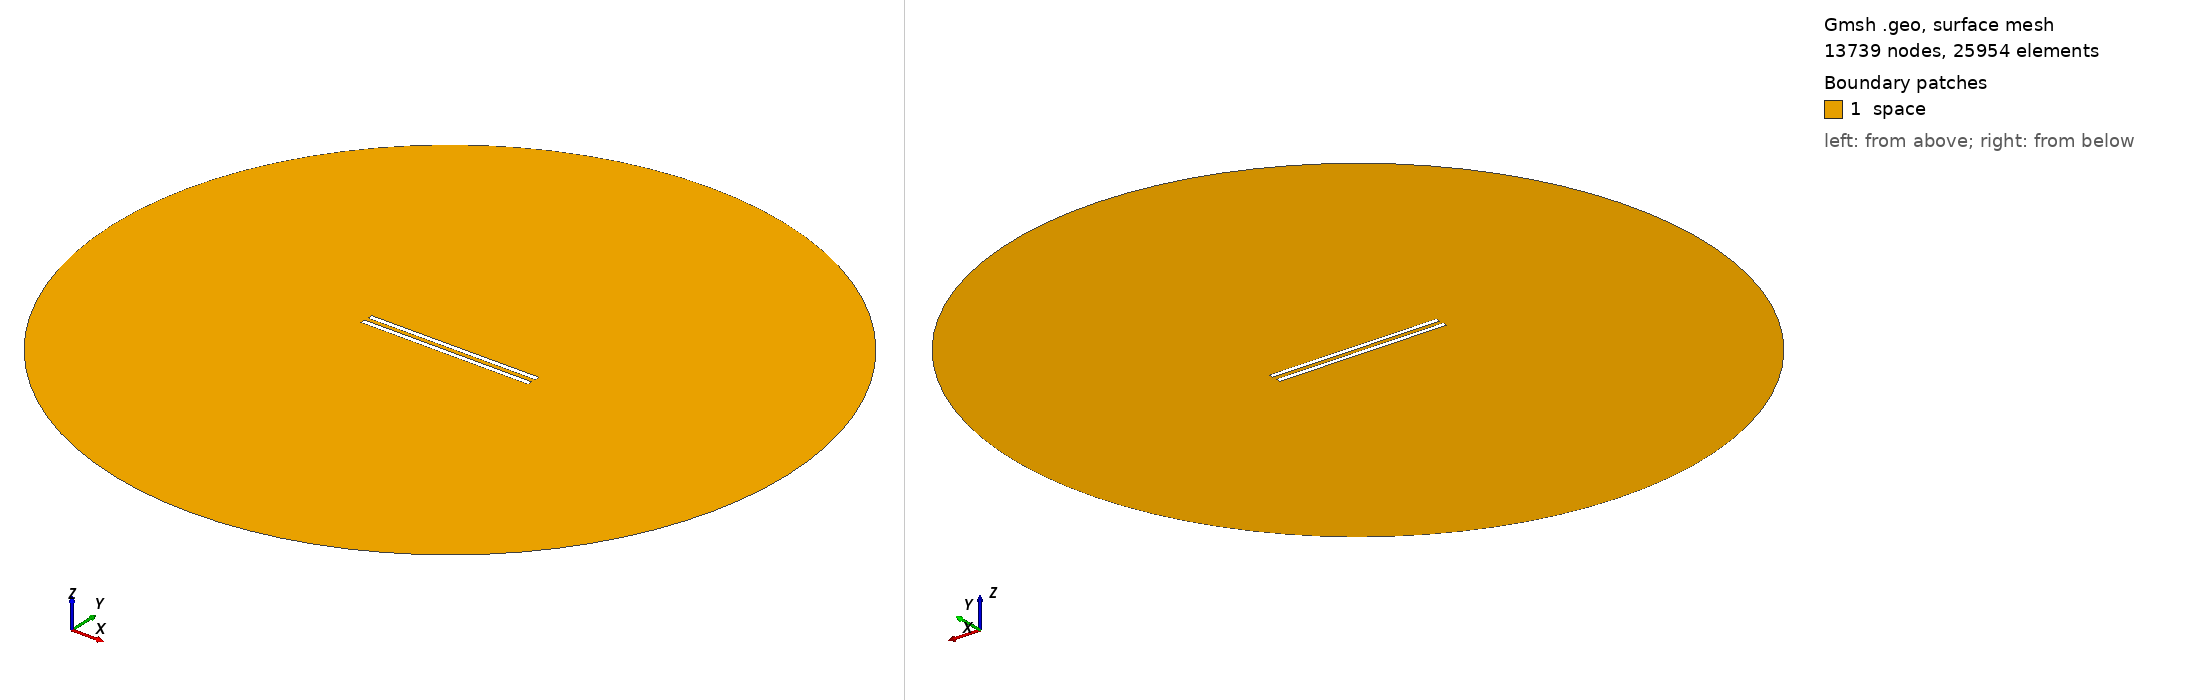

Gmsh geometry script, surface-meshed: 13739 nodes, 25954 surface elements. Boundary patches (legend numbers): 1 space. Left view from above one corner, right view from below the opposite corner. Legend entries are the model's physical surfaces. The drawing asked Gmsh for element sizes between 1% and 20% of the model's largest extent; the script's own settings can give other sizes.

=== 795.geo (drawn) ===
// Set the geometry kernel
SetFactory("OpenCASCADE");

//---------------------------------------
// Rectangles
//---------------------------------------

// Rectangle 1 (top)
Point(1) = {-49.51111111111111, 1.25, 0, 1.0};
Point(2) = {49.51111111111111, 1.25, 0, 1.0};
Point(3) = {49.51111111111111, 4.272222222222222, 0, 1.0};
Point(4) = {-49.51111111111111, 4.272222222222222, 0, 1.0};

Line(1) = {1, 2};
Line(2) = {2, 3};
Line(3) = {3, 4};
Line(4) = {4, 1};

Line Loop(1) = {1, 2, 3, 4};
Plane Surface(1) = {1};

Rotate { {0, 0, 1}, {0,  1.25,  0}, 0.002 } {
  Surface{1};
}

// Rectangle 2 (bottom)
Point(5) = {-49.51111111111111, -1.25, 0, 1.0};
Point(6) = {49.51111111111111, -1.25, 0, 1.0};
Point(7) = {49.51111111111111, -4.272222222222222, 0, 1.0};
Point(8) = {-49.51111111111111, -4.272222222222222, 0, 1.0};

Line(5) = {5, 6};
Line(6) = {6, 7};
Line(7) = {7, 8};
Line(8) = {8, 5};

Line Loop(2) = {5, 6, 7, 8};
Plane Surface(2) = {2}; 


//---------------------------------------
// Circle
//---------------------------------------

// Define points
Point(9) = {0, 0, 0};        // Center
Point(10) = {200, 0, 0};     // Start point
Point(11) = {0, 200, 0};     // 90 degrees
Point(12) = {-200, 0, 0};    // 180 degrees
Point(13) = {0, -200, 0};    // 270 degrees

// Define circle arcs (each needs start, center, end)
Circle(9) = {10, 9, 11};
Circle(10) = {11, 9, 12};
Circle(11) = {12, 9, 13};
Circle(12) = {13, 9, 10};

// Define curve loop and surface if needed
Curve Loop(3) = {9, 10, 11, 12};
Surface(3) = {3};

// Subtract Rectangles from Circle
BooleanDifference{ Surface{3}; Delete; }{ Surface{1}; Surface{2}; Delete; }

//---------------------------------------
// Transfinite Lines and Surface
//---------------------------------------
r = 7;
Transfinite Line {1, 3} = 50*r Using Progression 1;
Transfinite Line {2, 4} = 2*r Using Progression 1;
Transfinite Line {5, 7} = 50*r Using Progression 1;
Transfinite Line {6, 8} = 2*r Using Progression 1;
Transfinite Line {9, 10, 11, 12} = 20 Using Progression 1;

//---------------------------------------
// Define Physical Groups
//---------------------------------------                

//--- Physical Curves
// Physical groups for boundaries
Physical Line("force_segment", 10) = {1};
Physical Line("upper_plate", 11) = {2, 3, 4};
Physical Line("lower_plate", 12) = {5, 6, 7, 8};
Physical Line("boundary", 20) = {9, 10, 11, 12};

//--- Physical Surfaces
Physical Surface("space", 30) = {3};

//---------------------------------------
// 6. Generate the Mesh
//---------------------------------------
Mesh 2;  // 2D mesh generation
